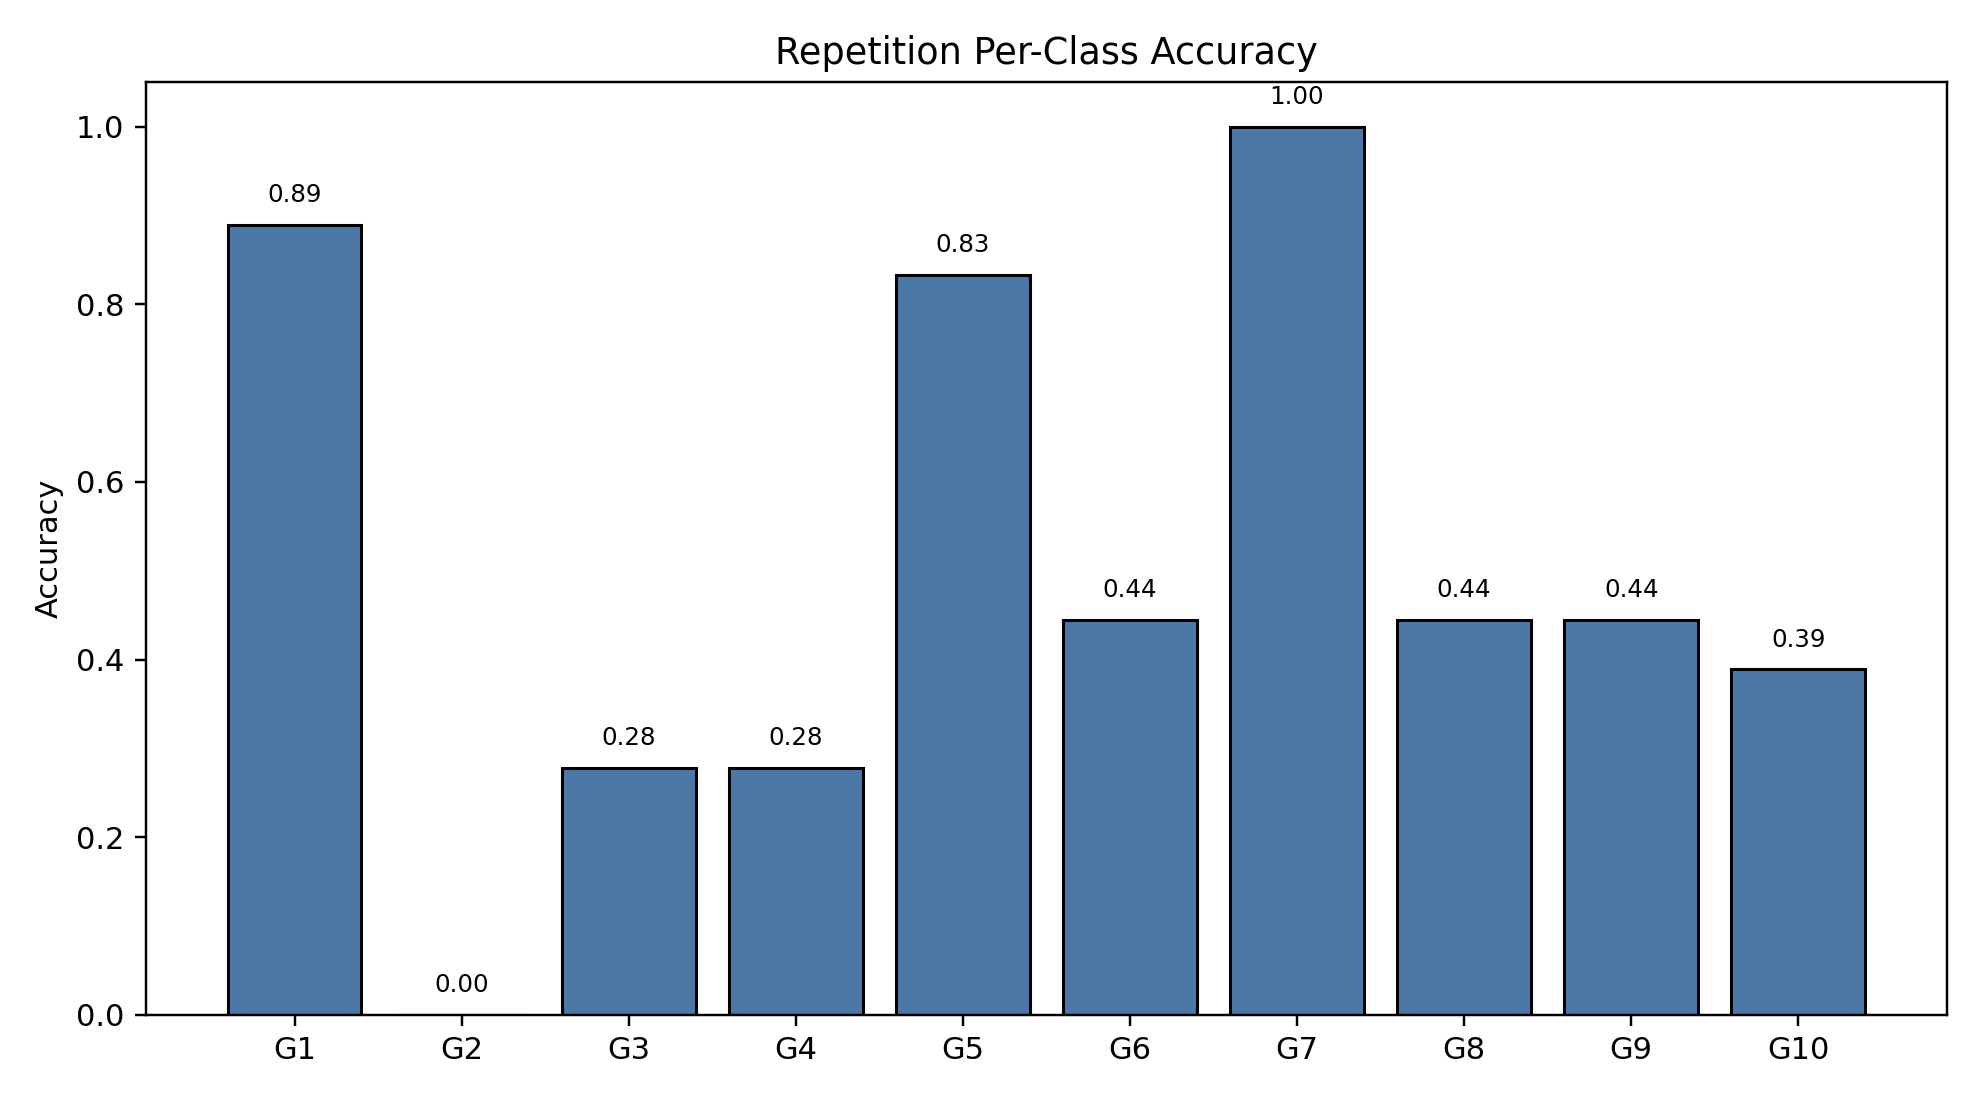

The table this chart was drawn from, first rows:
class_index, gesture_id, support, correct, accuracy
0, 1, 18, 16, 0.8889
1, 2, 18, 0, 0.0
2, 3, 18, 5, 0.2778
3, 4, 18, 5, 0.2778
4, 5, 18, 15, 0.8333
5, 6, 18, 8, 0.4444
6, 7, 18, 18, 1.0
7, 8, 18, 8, 0.4444
8, 9, 18, 8, 0.4444
9, 10, 18, 7, 0.3889
